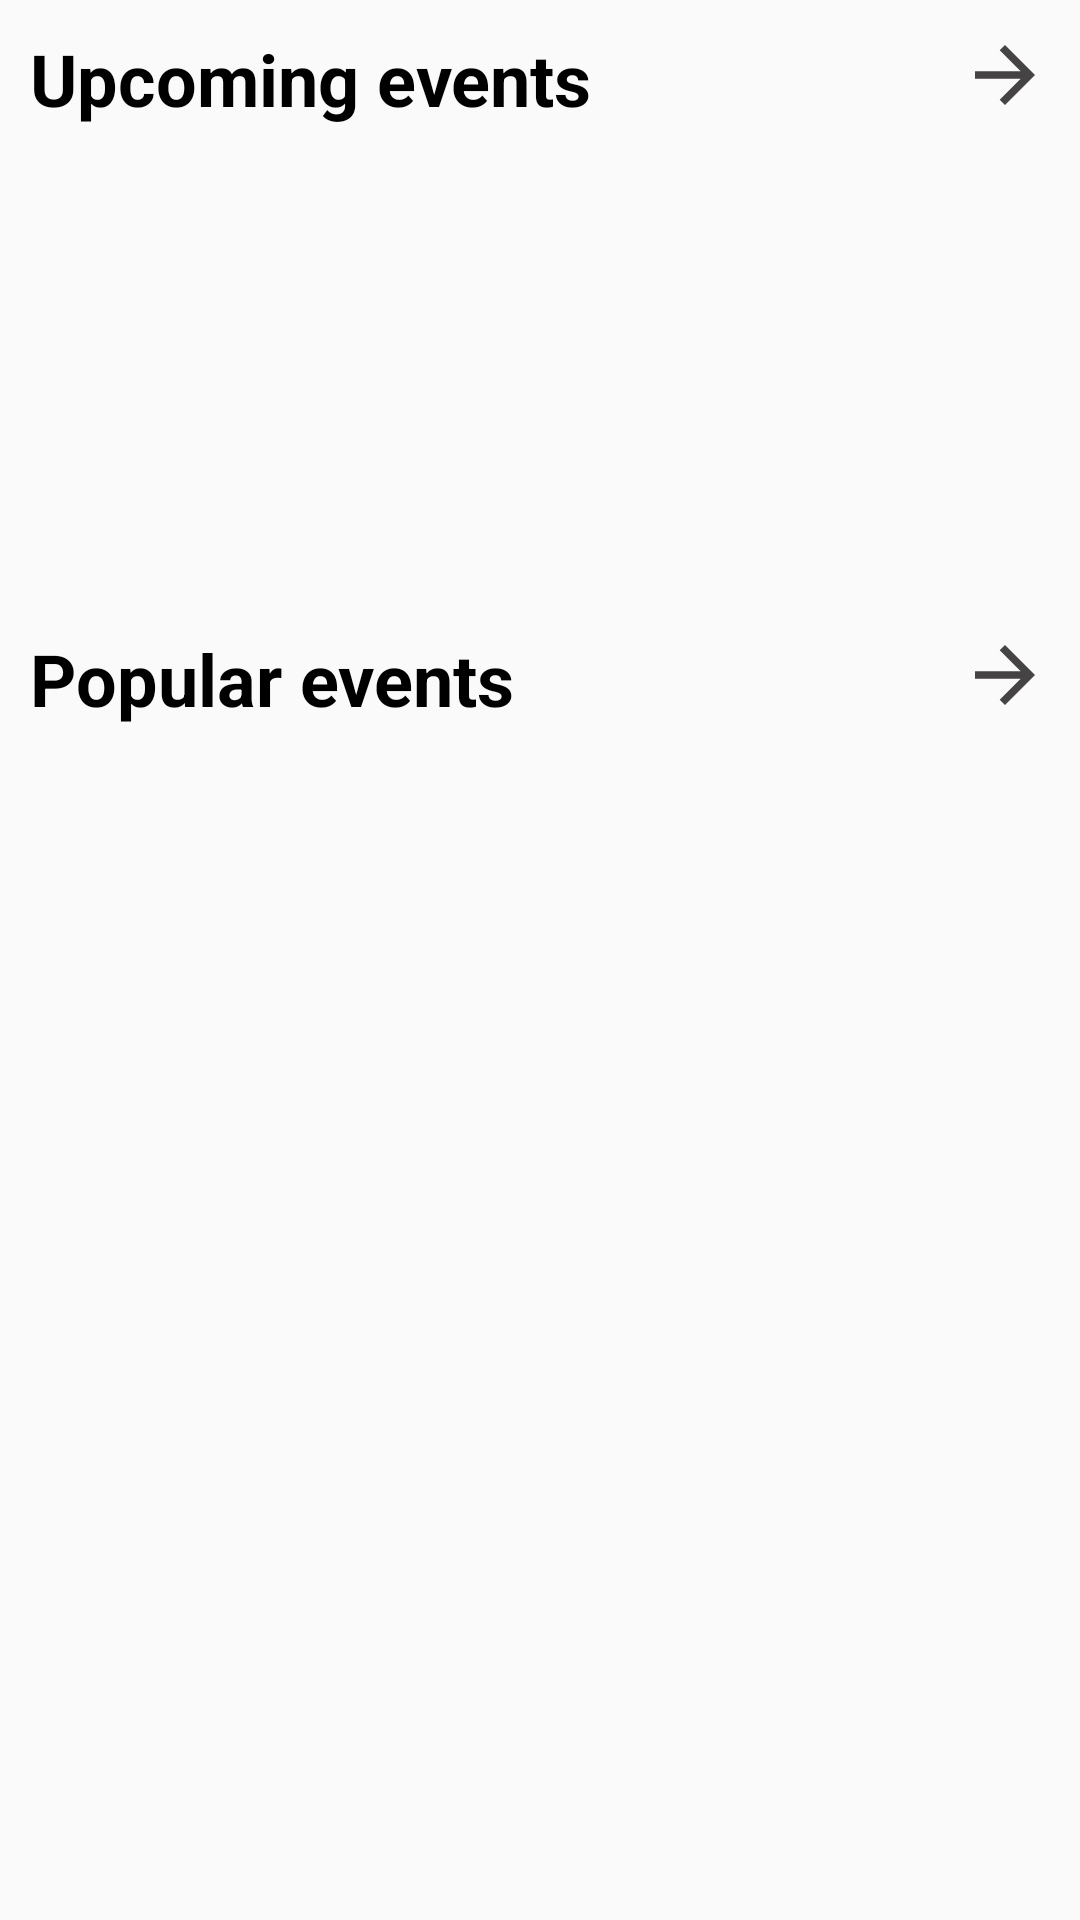

The Android layout XML behind this screen, and the referenced resources:
<!-- AndroidManifest.xml: application theme Theme.EventsTicketBuyingDesignProject -->
<!-- res/layout/fragment_home.xml -->
<?xml version="1.0" encoding="utf-8"?>
<FrameLayout xmlns:android="http://schemas.android.com/apk/res/android"
    xmlns:tools="http://schemas.android.com/tools"
    android:layout_width="match_parent"
    android:layout_height="match_parent"
    xmlns:app="http://schemas.android.com/apk/res-auto"
    tools:context=".HomeFragment">

<androidx.constraintlayout.widget.ConstraintLayout
    android:layout_width="match_parent"
    android:layout_height="match_parent">
    <androidx.constraintlayout.widget.ConstraintLayout
        android:id="@+id/UpcomingEventView"
        android:layout_width="match_parent"
        android:layout_height="200dp"
        app:layout_constraintStart_toStartOf="parent"
        app:layout_constraintTop_toTopOf="parent"
        app:layout_constraintEnd_toEndOf="parent"
        app:layout_constraintBottom_toTopOf="@+id/PopularEventView"
        android:padding="10dp">

        <TextView
            android:id="@+id/UpComingEventTextView"
            android:layout_width="wrap_content"
            android:layout_height="wrap_content"
            app:layout_constraintStart_toStartOf="parent"
            app:layout_constraintTop_toTopOf="parent"
            android:text="Upcoming events"
            android:textColor="@color/black"
            android:textStyle="bold"
            android:textSize="24sp"/>
        <ImageView
            android:layout_width="30dp"
            android:layout_height="30dp"
            app:layout_constraintEnd_toEndOf="parent"
            app:layout_constraintTop_toTopOf="parent"
            android:src="@drawable/baseline_arrow_forward_24"
            />

        <androidx.recyclerview.widget.RecyclerView
            android:id="@+id/UpComingEventRecyclerView"
            android:layout_width="match_parent"
            android:layout_height="wrap_content"
            android:orientation="horizontal"
            app:layout_constraintBottom_toBottomOf="parent"
            app:layout_constraintEnd_toEndOf="parent"
            app:layout_constraintStart_toStartOf="parent"
            app:layout_constraintTop_toBottomOf="@+id/UpComingEventTextView">

        </androidx.recyclerview.widget.RecyclerView>


    </androidx.constraintlayout.widget.ConstraintLayout>


    <androidx.constraintlayout.widget.ConstraintLayout
        android:id="@+id/PopularEventView"
        android:layout_width="match_parent"
        android:layout_height="0dp"
        app:layout_constraintStart_toStartOf="parent"
        app:layout_constraintTop_toBottomOf="@+id/UpcomingEventView"
        app:layout_constraintEnd_toEndOf="parent"
        app:layout_constraintBottom_toBottomOf="parent"
        android:paddingBottom="50dp"
        android:padding="10dp">

        <TextView
            android:id="@+id/PopularEventTextView"
            android:layout_width="wrap_content"
            android:layout_height="wrap_content"
            app:layout_constraintStart_toStartOf="parent"
            app:layout_constraintTop_toTopOf="parent"
            android:text="Popular events"
            android:textColor="@color/black"
            android:textStyle="bold"
            android:textSize="24sp"/>
        <ImageView
            android:layout_width="30dp"
            android:layout_height="30dp"
            app:layout_constraintEnd_toEndOf="parent"
            app:layout_constraintTop_toTopOf="parent"
            android:src="@drawable/baseline_arrow_forward_24"
            />

        <androidx.recyclerview.widget.RecyclerView
            android:id="@+id/PopularEventRecyclerView"
            android:layout_width="match_parent"
            android:layout_height="0dp"
            android:orientation="vertical"
            app:layout_constraintBottom_toBottomOf="parent"
            app:layout_constraintEnd_toEndOf="parent"
            app:layout_constraintStart_toStartOf="parent"
            app:layout_constraintTop_toBottomOf="@+id/PopularEventTextView">
        </androidx.recyclerview.widget.RecyclerView>


    </androidx.constraintlayout.widget.ConstraintLayout>
</androidx.constraintlayout.widget.ConstraintLayout>

</FrameLayout>
<!-- resources referenced by this layout -->
<resources>
  <!-- drawable baseline_arrow_forward_24 (drawable) -->
  <vector android:autoMirrored="true" android:height="24dp"
      android:tint="#454343" android:viewportHeight="24"
      android:viewportWidth="24" android:width="24dp" xmlns:android="http://schemas.android.com/apk/res/android">
      <path android:fillColor="@android:color/white" android:pathData="M12,4l-1.41,1.41L16.17,11H4v2h12.17l-5.58,5.59L12,20l8,-8z"/>
  </vector>
  <style name="Theme.EventsTicketBuyingDesignProject" parent="Theme.AppCompat.DayNight.NoActionBar">
          
          <item name="colorPrimary">@color/purple_500</item>
          <item name="colorPrimaryVariant">@color/purple_700</item>
          <item name="colorOnPrimary">@color/white</item>
          
          <item name="colorSecondary">@color/teal_200</item>
          <item name="colorSecondaryVariant">@color/teal_700</item>
          <item name="colorOnSecondary">@color/black</item>
          
          <item name="android:statusBarColor">?attr/colorPrimaryVariant</item>
          
      </style>
  <!-- not gathered from this repository: default colours our renderer supplied (Android Studio template values) -->
  <color name="purple_500">#FF6200EE</color>
  <color name="purple_700">#FF3700B3</color>
  <color name="teal_200">#FF03DAC5</color>
  <color name="teal_700">#FF018786</color>
  <color name="black">#FF000000</color>
  <color name="white">#FFFFFFFF</color>
</resources>
